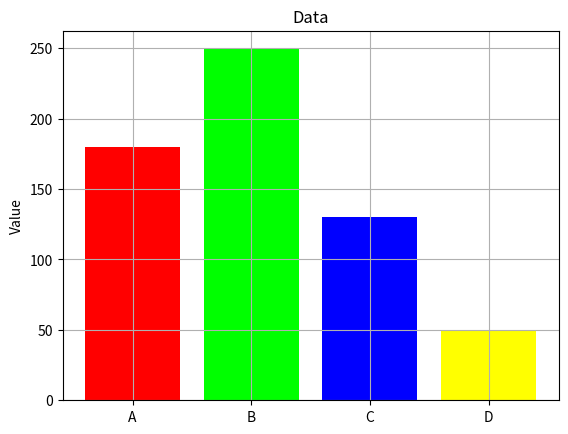

Source code (Python):
import itertools
import matplotlib.pyplot as plt

"""
one comment

"""

def foo():

    """hello
    """

    return 0

a = foo()

data = [180,250,130,50]

fig, ax = plt.subplots()

# plot the data using a bar
ax.bar(range(len(data)), data, color=['#FF0000','#00FF00','#0000FF','#FFFF00'])

# add a title and a label for the y axis
ax.set_title('Data')
ax.set_ylabel('Value')

# add a label for each bar
ax.set_xticks(range(len(data)))
ax.set_xticklabels(['A','B','C','D'])

# add a grid
ax.grid(True)

# show the plot
